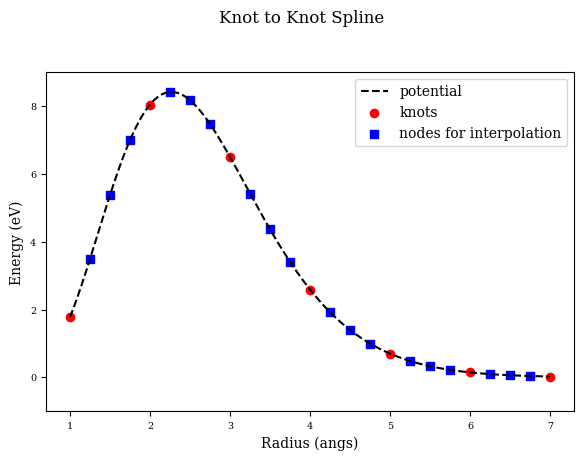

Write the Python code that produced this figure.
import numpy
import matplotlib.pyplot as plt

class spline_plot:

  def run():
    x = numpy.linspace(1.0, 7, 1001)
    y = spline_plot.slater(x, [5.0, 1.323])

    knots = 7
    i_nodes = 3
    
    x_min = 1.0
    x_max = 7.0

    xk = []
    xi = []
    for k in range(knots):
      xk.append(x_min + k * ((x_max - x_min) / (knots - 1)))
      if(k < (knots - 1)):
        for i in range(i_nodes):
          xi.append(xk[-1] + (i + 1) * (((x_max - x_min) / (knots - 1)) / (i_nodes + 1)))

    xk = numpy.asarray(xk)
    xi = numpy.asarray(xi)
    yk = spline_plot.slater(xk, [5.0, 1.323])
    yi = spline_plot.slater(xi, [5.0, 1.323])

    
    plt.clf()   
    plt.rc('font', family='serif')
    plt.rc('xtick', labelsize='x-small')
    plt.rc('ytick', labelsize='x-small')
    fig, axs = plt.subplots(1, 1, figsize=(7,5))
    fig.tight_layout(pad=5.0)    
    fig.suptitle('Knot to Knot Spline')
    axs.plot(x, y, color='k', ls='dashed', label='potential')
    axs.scatter(xk, yk, color='red', marker='o', label='knots')
    axs.scatter(xi, yi, color='blue', marker='s', label='nodes for interpolation')
    axs.set_xlabel('Radius (angs)')
    axs.set_ylabel('Energy (eV)')
    axs.set_ylim(-1.0,9.0)
    axs.legend()
    plt.savefig('spline.eps', format='eps')
    

  @staticmethod
  def slater(r, p):
    return (p[0] * r**3 * numpy.exp(-p[1] * r))**2



spline_plot.run()

